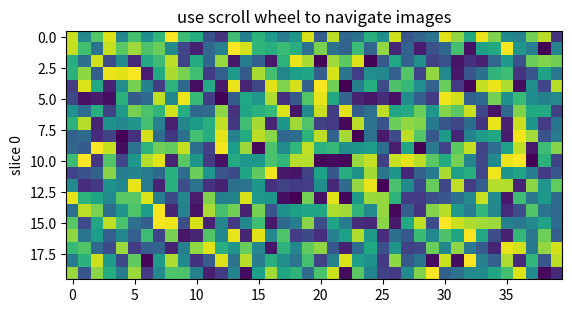
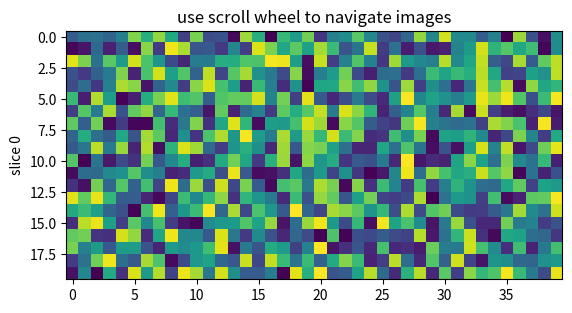

Source code (Python) for these figures, in order:
import numpy
import matplotlib.pyplot as plt
import os


class CubeSlicer(object):
    def __init__(self, X, y=None, **kwargs):
        fig, ax = plt.subplots(1, 1)
        self.fig = fig
        self.ax = ax
        ax.set_title('use scroll wheel to navigate images')

        self.X = X
        self.sh = X.shape
        self.ind = 0

        self.im = ax.imshow(self.X[self.ind,], **kwargs)
        self.update()

        self.fig.canvas.mpl_connect('scroll_event', self.onscroll)

    def onscroll(self, event):
        # print("%s %s" % (event.button, event.step))
        if event.button == 'up':
            self.ind = numpy.clip(self.ind + 1, 0, self.sh[0] - 1)
        else:
            self.ind = numpy.clip(self.ind - 1, 0, self.sh[0] - 1)
        self.update()

    def update(self):
        self.im.set_data(self.X[self.ind,])
        self.im.autoscale()
        self.ax.set_ylabel('slice %s' % self.ind)
        self.im.axes.figure.canvas.draw()

    def set_data(self, X):
        self.X = X
        self.ind = 0
        self.update()

    def save(self,path: str):
        """
        Method defined to save each image in the cube.  Images are saved in directory "path" in order as i.png
        :param path:
        :return:
        """
        j = self.ind
        if not os.path.exists(path):
            os.makedirs(path)

        for i in range(self.slices):
            self.ind = i
            self.update()
            self.fig.savefig(os.path.join(os.path.dirname(path),str(i)+'.png'))
        self.ind = j

def test_CubeSlicer():

    X = numpy.random.rand(20, 20, 40)
    Y = numpy.random.rand(20, 20, 40)
    img = CubeSlicer(X)
    img2 = CubeSlicer(Y)
    plt.show()

if __name__ == '__main__':
    test_CubeSlicer()